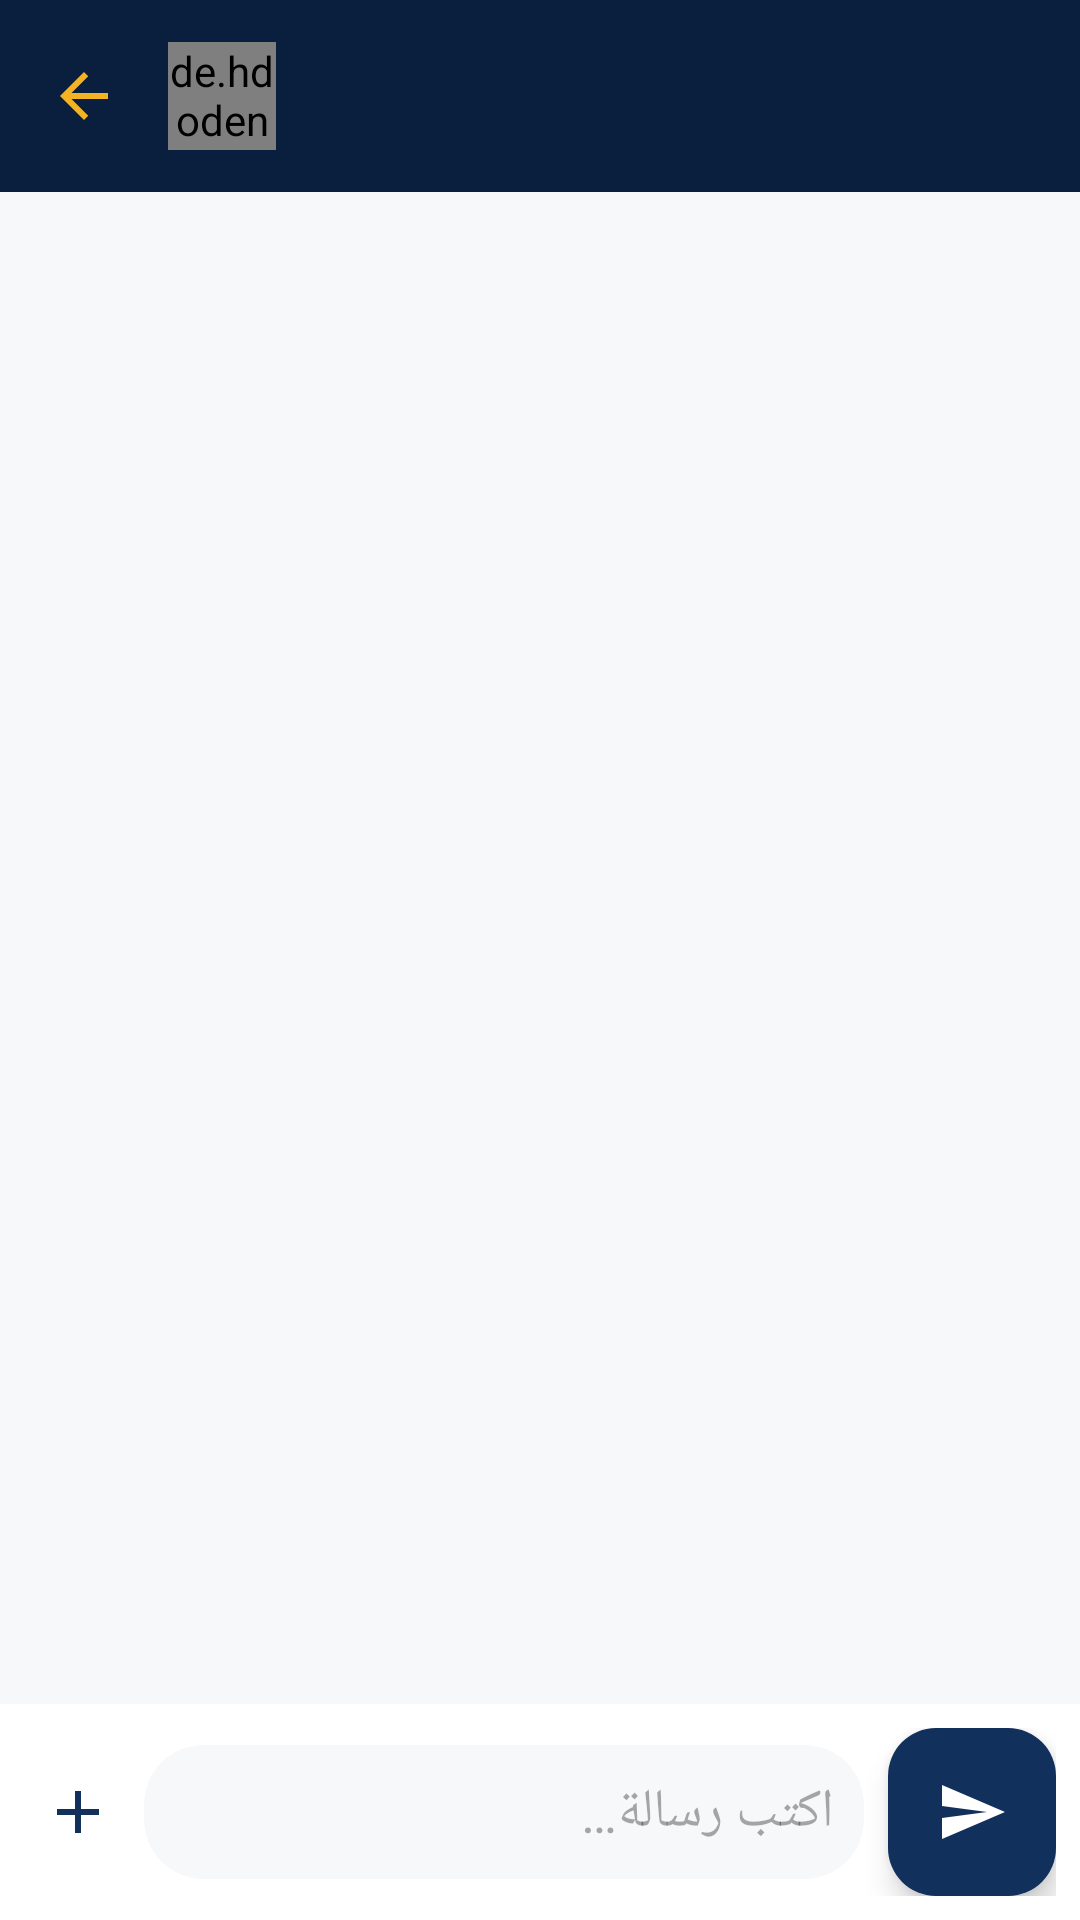

Reconstruct the res/layout file that produces this screen, plus the resources it refers to.
<!-- AndroidManifest.xml: application theme Theme.EtudiantsDroitMaroc -->
<!-- res/layout/activity_chat.xml -->
<?xml version="1.0" encoding="utf-8"?>
<LinearLayout xmlns:android="http://schemas.android.com/apk/res/android"
    xmlns:app="http://schemas.android.com/apk/res-auto"
    android:layout_width="match_parent"
    android:layout_height="match_parent"
    android:orientation="vertical"
    android:background="@color/off_white">

    <androidx.appcompat.widget.Toolbar
        android:id="@+id/toolbar"
        android:layout_width="match_parent"
        android:layout_height="?attr/actionBarSize"
        android:background="@color/navy_dark"
        app:titleTextColor="@color/gold"
        app:navigationIcon="@drawable/ic_back">

        <LinearLayout
            android:layout_width="wrap_content"
            android:layout_height="wrap_content"
            android:orientation="horizontal"
            android:gravity="center_vertical">

            <de.hdodenhof.circleimageview.CircleImageView
                android:id="@+id/ivOtherAvatar"
                android:layout_width="36dp"
                android:layout_height="36dp"
                android:src="@drawable/ic_profile"
                app:civ_border_width="1dp"
                app:civ_border_color="@color/gold" />

            <TextView
                android:id="@+id/tvOtherName"
                android:layout_width="wrap_content"
                android:layout_height="wrap_content"
                android:layout_marginStart="10dp"
                android:textColor="@color/gold"
                android:textSize="16sp"
                android:textStyle="bold" />

        </LinearLayout>

        <ImageView
            android:id="@+id/btnChatMenu"
            android:layout_width="40dp"
            android:layout_height="40dp"
            android:layout_gravity="end|center_vertical"
            android:padding="8dp"
            android:background="?attr/selectableItemBackgroundBorderless"
            android:src="@drawable/ic_more_vert"
            app:tint="@color/gold" />

    </androidx.appcompat.widget.Toolbar>

    <androidx.recyclerview.widget.RecyclerView
        android:id="@+id/rvMessages"
        android:layout_width="match_parent"
        android:layout_height="0dp"
        android:layout_weight="1"
        android:padding="8dp" />

    <LinearLayout
        android:layout_width="match_parent"
        android:layout_height="wrap_content"
        android:orientation="horizontal"
        android:padding="8dp"
        android:background="@color/white"
        android:gravity="center_vertical">

        <ImageView
            android:id="@+id/btnAttachImage"
            android:layout_width="36dp"
            android:layout_height="36dp"
            android:padding="6dp"
            android:src="@drawable/ic_add"
            app:tint="@color/navy" />

        <com.google.android.material.textfield.TextInputEditText
            android:id="@+id/etMessage"
            android:layout_width="0dp"
            android:layout_height="wrap_content"
            android:layout_weight="1"
            android:layout_marginStart="4dp"
            android:hint="@string/chat_type_message"
            android:background="@drawable/bg_input_field"
            android:padding="10dp" />

        <com.google.android.material.floatingactionbutton.FloatingActionButton
            android:id="@+id/fabSend"
            android:layout_width="wrap_content"
            android:layout_height="wrap_content"
            android:layout_marginStart="8dp"
            app:fabSize="mini"
            android:src="@drawable/ic_send"
            app:backgroundTint="@color/navy"
            app:tint="@color/white" />

    </LinearLayout>

</LinearLayout>
<!-- resources referenced by this layout -->
<resources>
  <color name="gold">#F5B324</color>
  <color name="navy">#12305C</color>
  <color name="navy_dark">#0A1F3D</color>
  <color name="off_white">#F7F8FA</color>
  <color name="white">#FFFFFF</color>
  <!-- drawable bg_input_field (drawable) -->
  <?xml version="1.0" encoding="utf-8"?>
  <shape xmlns:android="http://schemas.android.com/apk/res/android" android:shape="rectangle">
      <solid android:color="@color/off_white" />
      <corners android:radius="20dp" />
  </shape>
  <!-- drawable ic_add (drawable) -->
  <vector xmlns:android="http://schemas.android.com/apk/res/android"
      android:width="24dp" android:height="24dp" android:viewportWidth="24" android:viewportHeight="24">
      <path android:fillColor="#FF000000" android:pathData="M19,13h-6v6h-2v-6L5,13v-2h6L11,5h2v6h6z"/>
  </vector>
  <!-- drawable ic_back (drawable) -->
  <vector xmlns:android="http://schemas.android.com/apk/res/android"
      android:width="24dp" android:height="24dp" android:viewportWidth="24" android:viewportHeight="24" android:tint="#F5B324">
      <path android:fillColor="#FF000000" android:pathData="M20,11L7.83,11l5.59,-5.59L12,4l-8,8 8,8 1.41,-1.41L7.83,13L20,13z"/>
  </vector>
  <!-- drawable ic_send (drawable) -->
  <vector xmlns:android="http://schemas.android.com/apk/res/android"
      android:width="20dp" android:height="20dp" android:viewportWidth="24" android:viewportHeight="24">
      <path android:fillColor="#FFFFFF" android:pathData="M2.01,21L23,12 2.01,3 2,10l15,2 -15,2z"/>
  </vector>
  <string name="chat_type_message">اكتب رسالة…</string>
  <style name="Theme.EtudiantsDroitMaroc" parent="Theme.Material3.DayNight.NoActionBar">
          <item name="colorPrimary">@color/navy</item>
          <item name="colorPrimaryVariant">@color/navy_dark</item>
          <item name="colorSecondary">@color/gold</item>
          <item name="colorSecondaryVariant">@color/gold_light</item>
          <item name="android:statusBarColor">@color/navy_dark</item>
          <item name="android:windowBackground">@color/off_white</item>
          <item name="android:windowLightStatusBar" tools:targetApi="23">false</item>
      </style>
  <color name="gold_light">#FFD873</color>
</resources>
